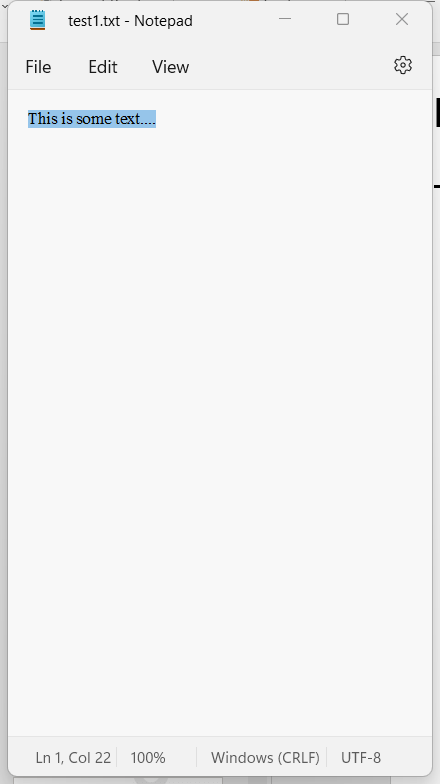
Workflow: Desktop Recording

Step 1: Attach Window 'Test1txt  Notepad' on the element in window 'test1.txt - Notepad' (notepad.exe)

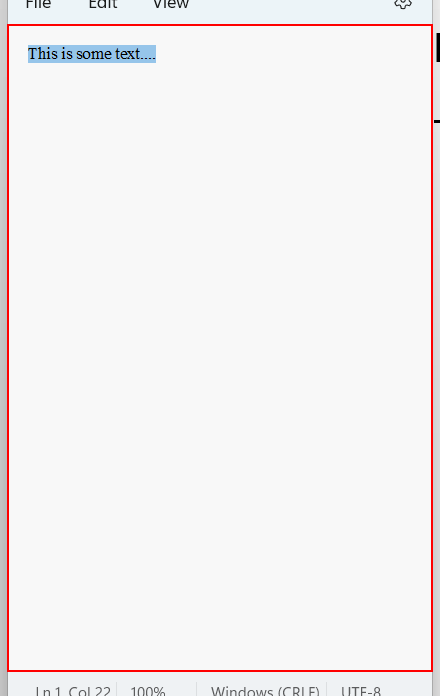
Step 2: get-text from the element

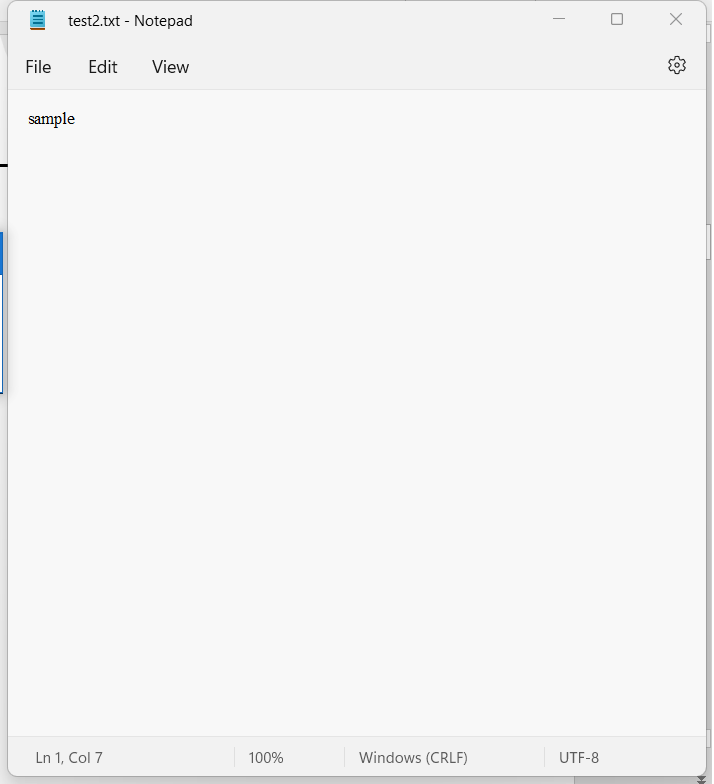
Step 3: Attach Window 'Test2txt  Notepad' on the element in window 'test2.txt - Notepad' (notepad.exe)

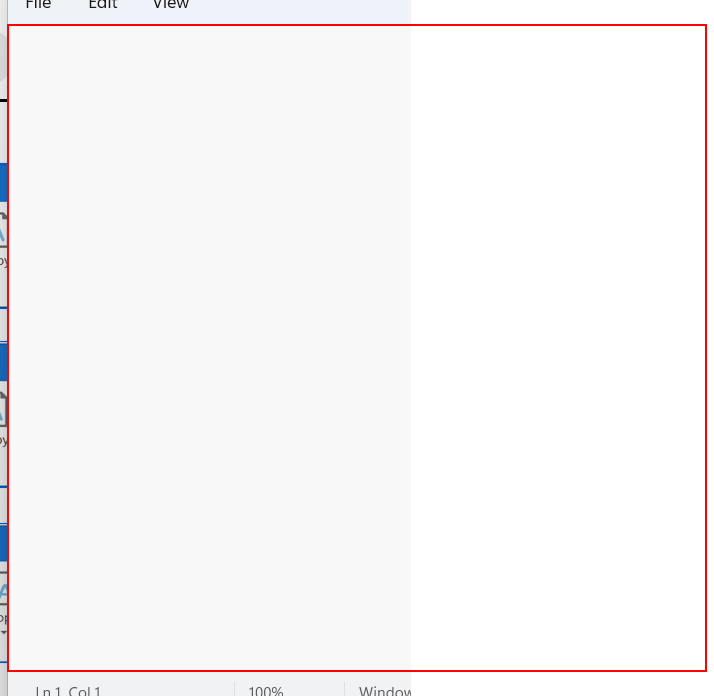
Step 4: type [Text2] into the element

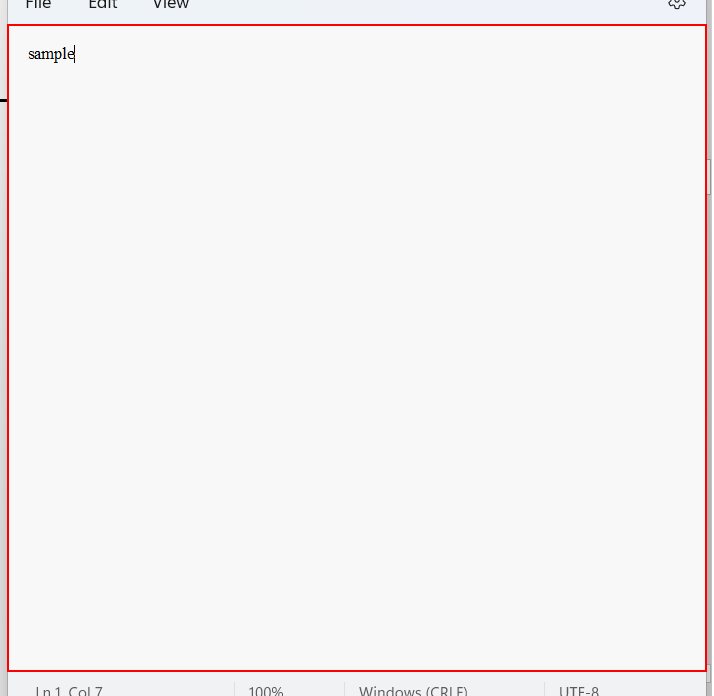
Step 5: type a value into the element